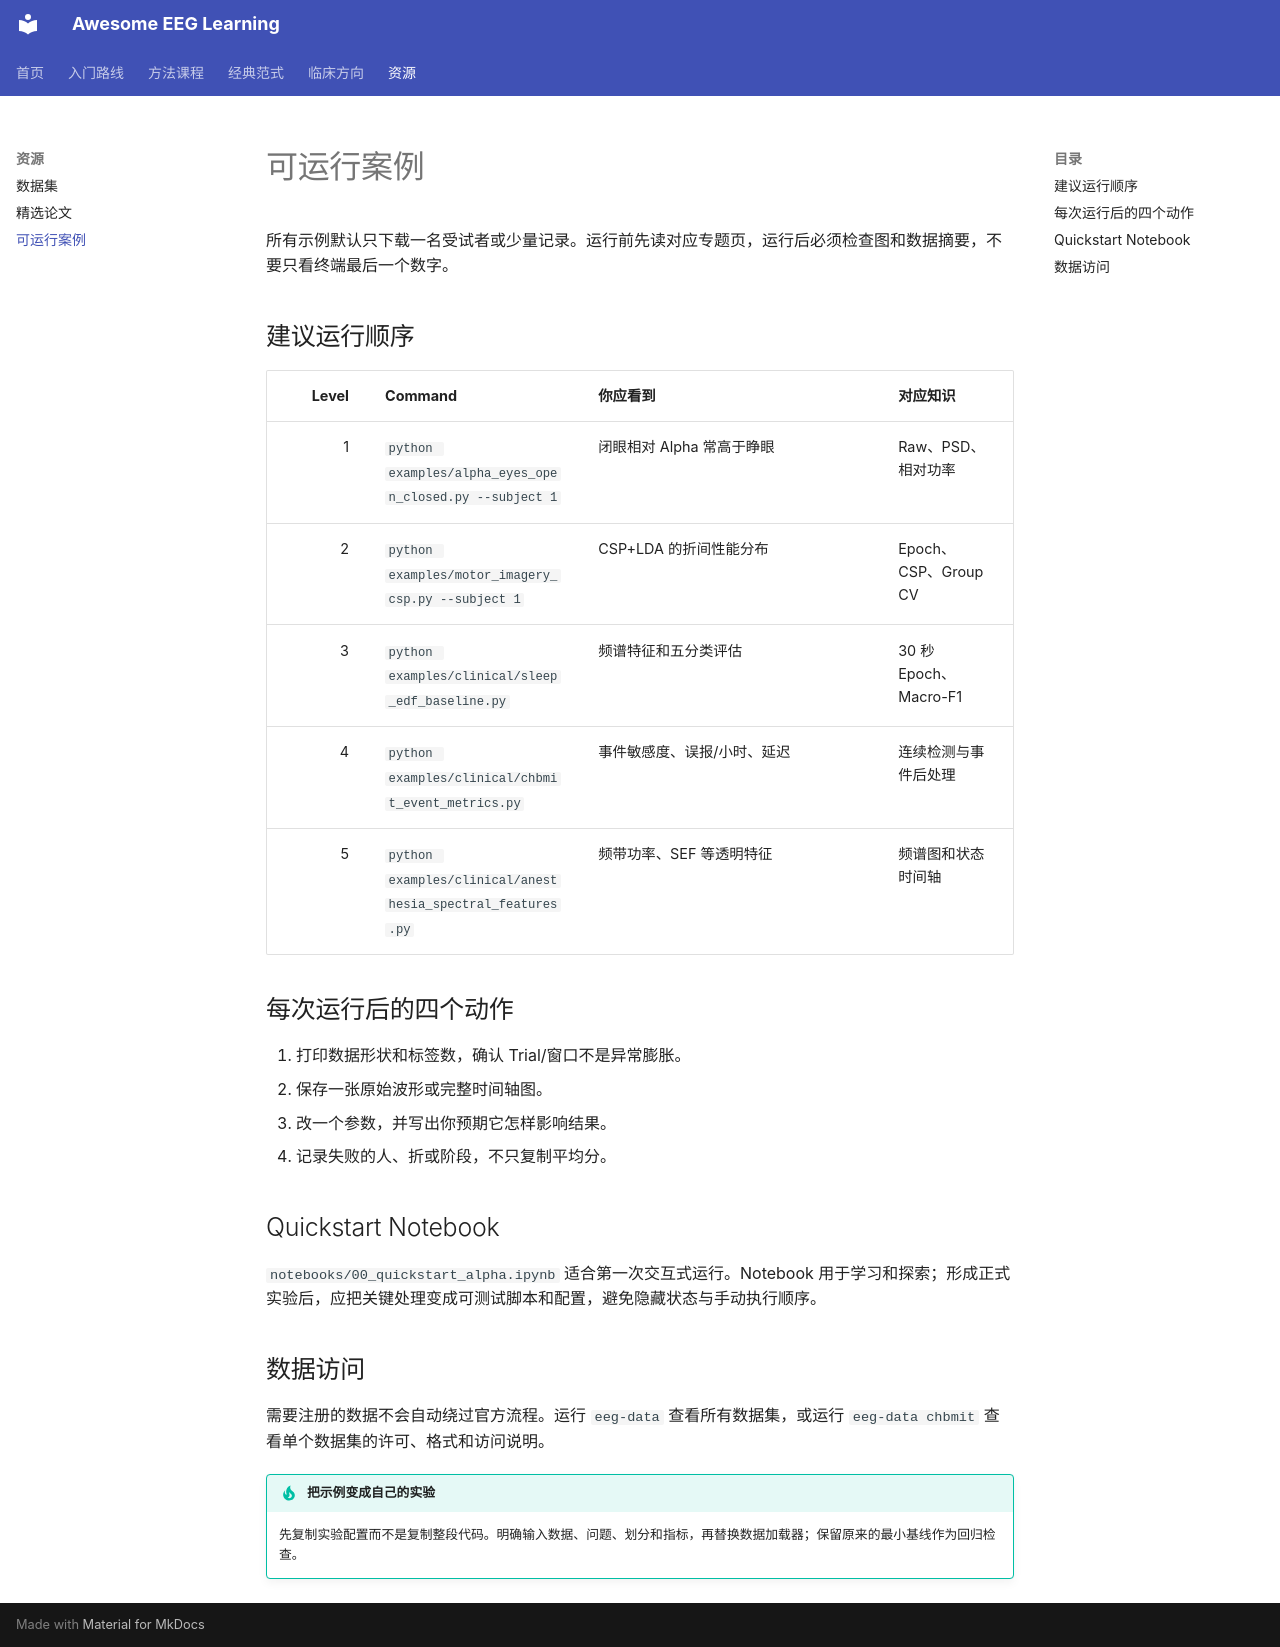

repository: ZHMM1216/awesome-eeg-learning · page: examples/index.html · generator: mkdocs

# 可运行案例

所有示例默认只下载一名受试者或少量记录。运行前先读对应专题页，运行后必须检查图和数据摘要，不要只看终端最后一个数字。

## 建议运行顺序

| Level | Command | 你应看到 | 对应知识 |
|---:|---|---|---|
| 1 | `python examples/alpha_eyes_open_closed.py --subject 1` | 闭眼相对 Alpha 常高于睁眼 | Raw、PSD、相对功率 |
| 2 | `python examples/motor_imagery_csp.py --subject 1` | CSP+LDA 的折间性能分布 | Epoch、CSP、Group CV |
| 3 | `python examples/clinical/sleep_edf_baseline.py` | 频谱特征和五分类评估 | 30 秒 Epoch、Macro-F1 |
| 4 | `python examples/clinical/chbmit_event_metrics.py` | 事件敏感度、误报/小时、延迟 | 连续检测与事件后处理 |
| 5 | `python examples/clinical/anesthesia_spectral_features.py` | 频带功率、SEF 等透明特征 | 频谱图和状态时间轴 |

## 每次运行后的四个动作

1. 打印数据形状和标签数，确认 Trial/窗口不是异常膨胀。
2. 保存一张原始波形或完整时间轴图。
3. 改一个参数，并写出你预期它怎样影响结果。
4. 记录失败的人、折或阶段，不只复制平均分。

## Quickstart Notebook

`notebooks/00_quickstart_alpha.ipynb` 适合第一次交互式运行。Notebook 用于学习和探索；形成正式实验后，应把关键处理变成可测试脚本和配置，避免隐藏状态与手动执行顺序。

## 数据访问

需要注册的数据不会自动绕过官方流程。运行 `eeg-data` 查看所有数据集，或运行 `eeg-data chbmit` 查看单个数据集的许可、格式和访问说明。

!!! tip "把示例变成自己的实验"
    先复制实验配置而不是复制整段代码。明确输入数据、问题、划分和指标，再替换数据加载器；保留原来的最小基线作为回归检查。
